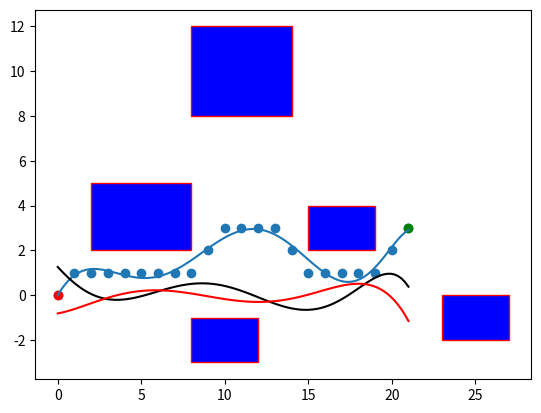

Write the Python code that produced this figure.
import matplotlib.pyplot as plt
import numpy as np
import math


class AStarPathFinder(object):
    def __init__(self):
        self.obstacles = []
        self.obstacles.append(self.store_obstacle(2, 2, 6, 3))
        self.obstacles.append(self.store_obstacle(8, 8, 6, 4))
        self.obstacles.append(self.store_obstacle(15, 2, 4, 2))
        self.obstacles.append(self.store_obstacle(8, -3, 4, 2))
        self.obstacles.append(self.store_obstacle(23, -2, 4, 2))

    def heuristic(self, start, goal):
        """
        :param start: start position
        :param goal: goal position
        :return: distance between the start and goal positions
        """
        return math.sqrt(((start[0]) - goal[0]) ** 2 +
                         ((start[1]) - goal[1]) ** 2)

    def get_neighbours(self, position):
        """
        Returns the next step chosen from the neighbours
        :param position: actual position
        :return: next step
        """
        neighbour = []
        # Moves allowed in 8 direction from current position
        for dx, dy in [(1, 0), (-1, 0), (0, 1), (0, -1),
                       (1, 1), (-1, 1), (1, -1), (-1, -1)]:
            x2 = position[0] + dx
            y2 = position[1] + dy
            neighbour.append((x2, y2))
        return neighbour  # returns the next step

    def calc_cost(self, current, next):
        """
        Calculates cost of step
        :param current: giving the current position
        :param next: next step
        :return:
        """
        for obstacle in self.obstacles:
            if next in obstacle:
                return 100  # Will not choose collided coordinate because of high cost
        return 1  # Every movement's cost except obstacle coordinates

    def check_points(self, start, end):
        """
        Exits with runtime error if user gives invalid parameters
        :param start: start position
        :param end: goal position
        :return: exits with error if user gives start or end
        coordinates in an obstacle
        """
        for obstacle in self.obstacles:
            for obs in obstacle:
                if start == obs:
                    raise RuntimeError('Start coordinate is inside an obstacle!')
                elif end == obs:
                    raise RuntimeError('End coordinate is inside an obstacle!')

    def store_obstacle(self, x1, y1, x2, y2):
        """
        Collects every coordinate that is inside an obstacle
        and stores it in a list of tuples
        :param x1: x left bottom
        :param y1: y left bottom
        :param x2: width
        :param y2: height
        :return: list of obstacle coordinates
        """
        obstacles = []
        for i in range(x1, (x1 + x2 + 1)):
            for j in range(y1, (y1 + y2 + 1)):
                obstacles.append((i, j))
        return obstacles


def a_star_search(start, end, map):
    """
    :param start: start position
    :param end: goal position
    :param map: list of obstacles
    :return: shortest path, cost of the steps
    """

    map.check_points(start, end)

    g = {}  # Actual movement cost to each position from the start position
    f = {}  # Estimated movement cost of start to end

    # Initialize starting values
    g[start] = 0
    f[start] = map.heuristic(start, end)

    closed_nodes = set()
    opened_nodes = {start}
    came_from = {}

    while len(opened_nodes) > 0:
        # Get the vertex in the open list with the lowest f score
        current = None
        current_f_score = None
        for pos in opened_nodes:
            if current is None or f[pos] < current_f_score:
                current_f_score = f[pos]
                current = pos

        # Check if we have reached the goal
        if current == end:
            # Retrace our path backward
            path = [current]
            while current in came_from:
                current = came_from[current]
                path.append(current)
            path.reverse()
            return path, f[end]  # done

        # Mark the current node as closed
        opened_nodes.remove(current)
        closed_nodes.add(current)

        # Update scores for nodes near the current position
        for neighbour in map.get_neighbours(current):
            if neighbour in closed_nodes:
                continue  # We have already processed this node
            candidate_g = g[current] + map.calc_cost(current, neighbour)

            if neighbour not in opened_nodes:
                opened_nodes.add(neighbour)  # Discovered a new node
            elif candidate_g >= g[neighbour]:
                continue  # This g score is worse than previously found

            # Adopt this g score
            came_from[neighbour] = current
            g[neighbour] = candidate_g
            h = map.heuristic(neighbour, end)
            f[neighbour] = g[neighbour] + h

    raise RuntimeError("A* failed to find a solution")


if __name__ == "__main__":
    map = AStarPathFinder()

    start = (0, 0)
    goal = (21, 3)

    path, cost = a_star_search(start, goal, map)
    print("path: ", path)
    print("cost: ", cost)

    x_coords = list(zip(*path))[0]
    y_coords = list(zip(*path))[1]

    # Drawing the rectangles based on the initialization of obstacles list
    plt.figure()
    rectangle1 = plt.Rectangle((2, 2), 6, 3, fc='blue', ec='red')
    plt.gca().add_patch(rectangle1)
    rectangle2 = plt.Rectangle((8, 8), 6, 4, fc='blue', ec='red')
    plt.gca().add_patch(rectangle2)
    rectangle3 = plt.Rectangle((15, 2), 4, 2, fc='blue', ec='red')
    plt.gca().add_patch(rectangle3)
    rectangle4 = plt.Rectangle((8, -3), 4, 2, fc='blue', ec='red')
    plt.gca().add_patch(rectangle4)
    rectangle5 = plt.Rectangle((23, -2), 4, 2, fc='blue', ec='red')
    plt.gca().add_patch(rectangle5)

    # Actual A* path plot:
    # plt.plot(x_coords, y_coords, 'black')

    # Scatter A* path plot
    plt.scatter(x_coords, y_coords)

    # Mark start and end positions with red and green dots
    plt.plot(start[0], start[1], 'ro')
    plt.plot(goal[0], goal[1], 'go')

    # Polynomial curve fitting
    degree = round(cost / 3)
    f = np.poly1d(np.polyfit(x_coords, y_coords, degree))
    x_values = np.linspace(min(x_coords), max(x_coords), 100)
    plt.plot(x_values, f(x_values))
    print('\nf:')
    print(f)

    # 1st and 2nd derivative of f polynomial
    f_der1 = np.polyder(f, m=1)
    f_der2 = np.polyder(f, m=2)
    print('\nf_der1:')
    print(f_der1)
    print('\nf_der2:')
    print(f_der2)

    plt.plot(x_values, f_der1(x_values), 'black')
    plt.plot(x_values, f_der2(x_values), 'red')

    # plt.savefig('astar.png')
    plt.show()
